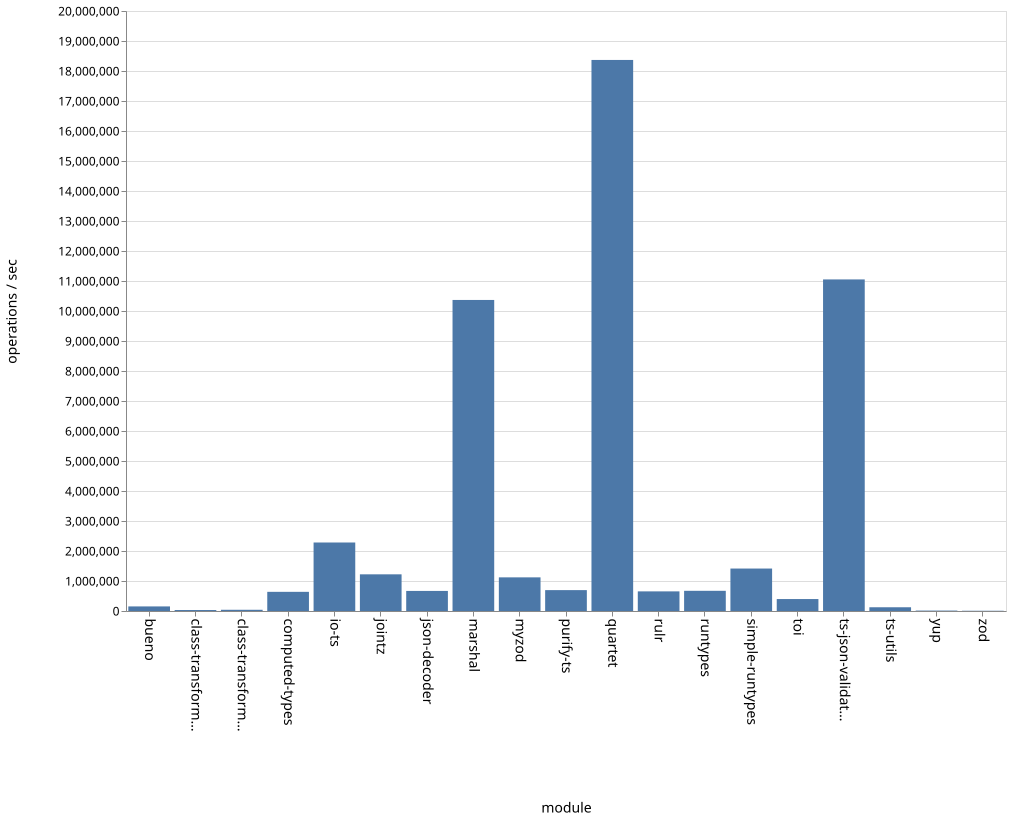

The table this chart was drawn from, first rows:
name, ops
bueno, 152768
class-transformer-validator-async, 32603
class-transformer-validator-sync, 40643
computed-types, 638653
io-ts, 2283313
jointz, 1222427
json-decoder, 669036
marshal, 10368203
myzod, 1121486
purify-ts, 696104
quartet, 18368346
rulr, 654207
runtypes, 672910
simple-runtypes, 1415208
toi, 398365
ts-json-validator, 11052428
ts-utils, 124804
yup, 14273
zod, 8165
